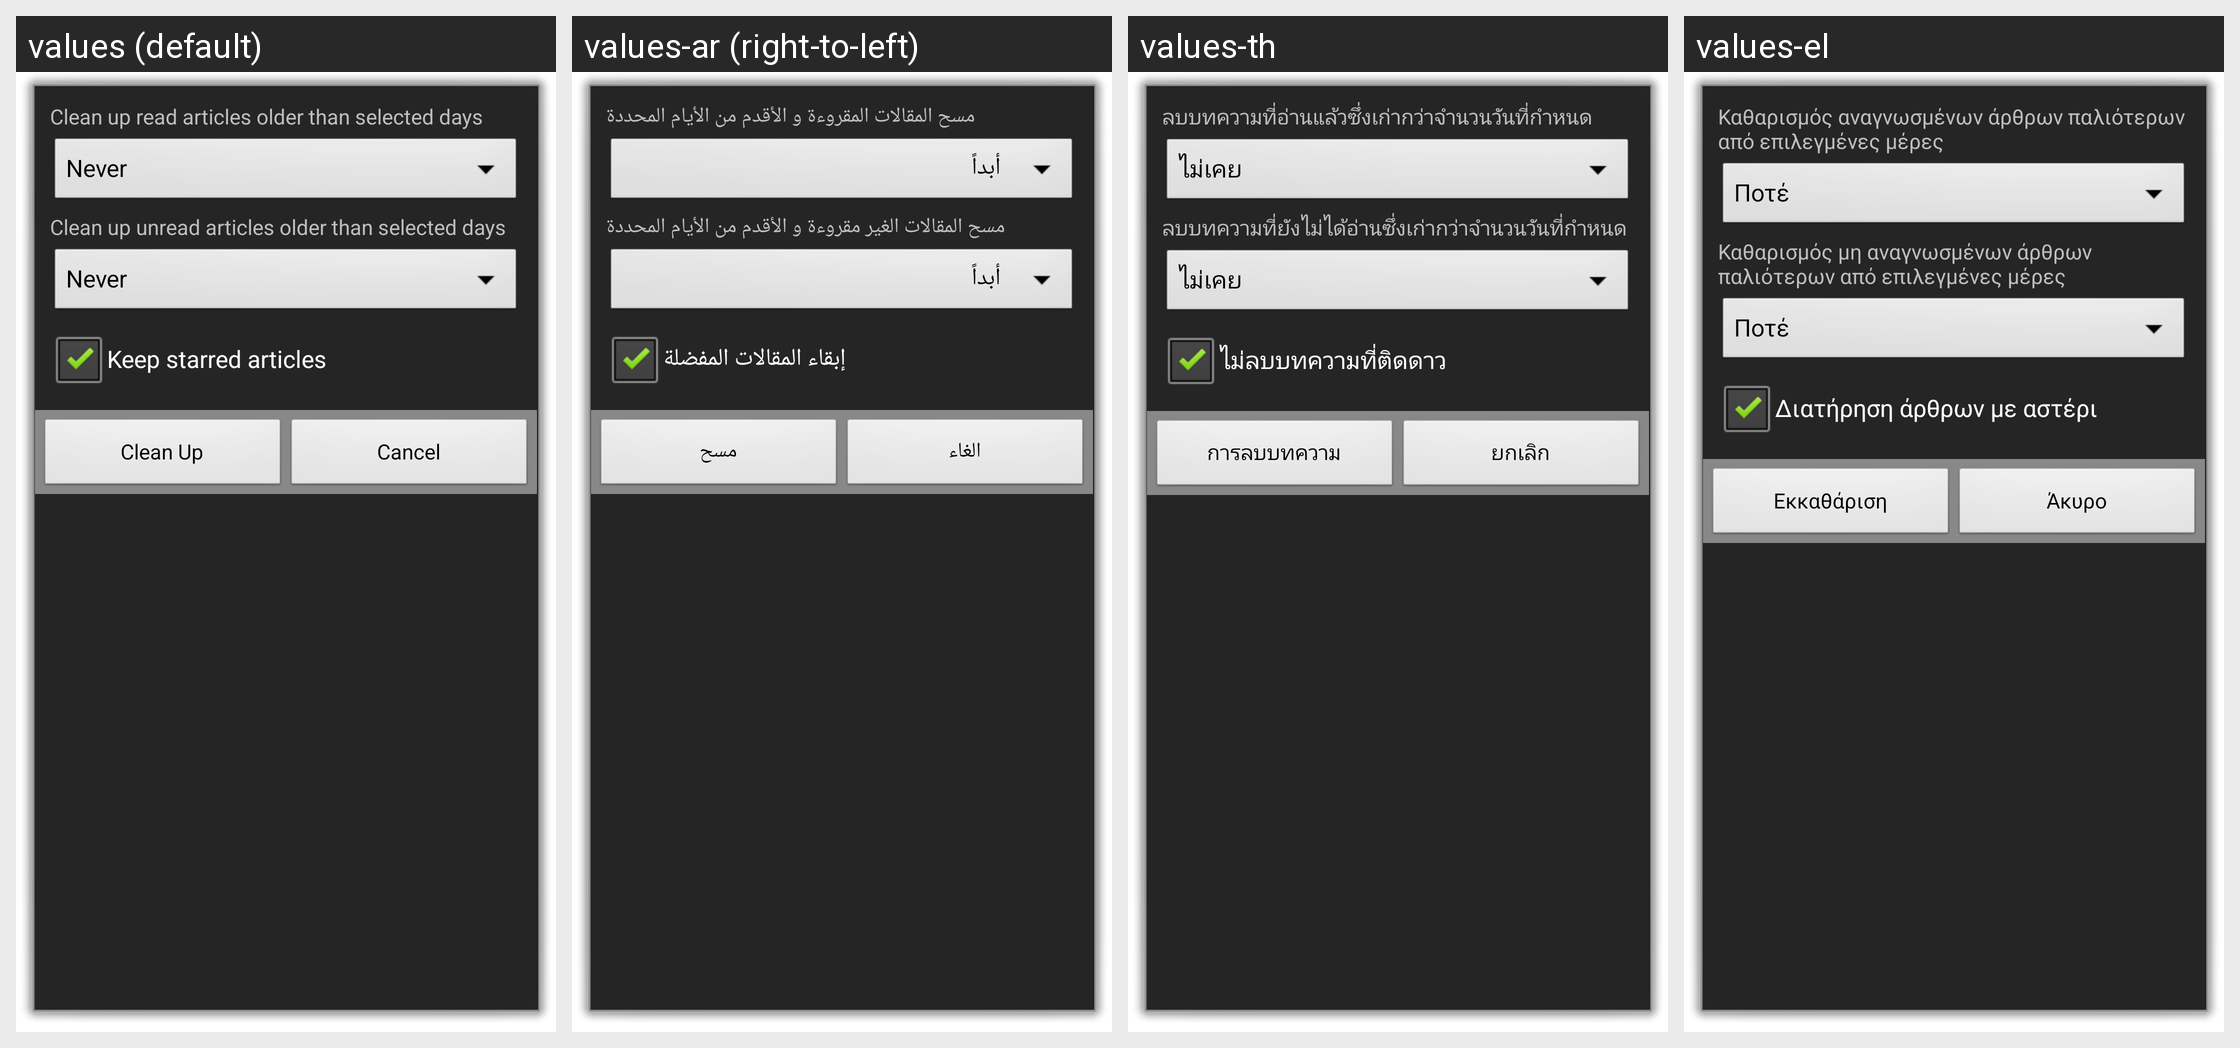

For this localized Android screen grid, give each drawn string resource with its value in every locale shown.
Android screen res/layout/clean_up.xml rendered under 4 locales, left to right: values (default), values-ar (right-to-left), values-th, values-el. Device: Nexus 5 (rendered at 1080×1920; each locale shown at half size, 540×960, under a caption strip naming it); theme android:Theme.Dialog.
Other locales in the repository, not shown: values-bg, values-ca, values-cs, values-da, values-de, values-es, values-fr, values-hr, values-hu, values-it, values-ja, values-ko, values-mk, values-nl, values-pl, values-pt, values-ru, values-sv, values-tr, values-uk, values-vi, values-zh-rCN, values-zh-rTW.
Strings drawn on this screen, with the default value and each locale's value (text and hints the layout hard-codes, and strings that could not be matched under every locale, appear in the picture but are not listed):

cleanup_read_title
  values: Clean up read articles older than selected days
  values-ar: مسح المقالات المقروءة و الأقدم من الأيام المحددة
  values-th: ลบบทความที่อ่านแล้วซึ่งเก่ากว่าจำนวนวันที่กำหนด
  values-el: Καθαρισμός αναγνωσμένων άρθρων παλιότερων από επιλεγμένες μέρες

cleanup_unread_title
  values: Clean up unread articles older than selected days
  values-ar: مسح المقالات الغير مقروءة و الأقدم من الأيام المحددة
  values-th: ลบบทความที่ยังไม่ได้อ่านซึ่งเก่ากว่าจำนวนวันที่กำหนด
  values-el: Καθαρισμός μη αναγνωσμένων άρθρων παλιότερων από επιλεγμένες μέρες

cleanup_keep_star
  values: Keep starred articles
  values-ar: إبقاء المقالات المفضلة
  values-th: ไม่ลบบทความที่ติดดาว
  values-el: Διατήρηση άρθρων με αστέρι

clean_up
  values: Clean Up
  values-ar: مسح
  values-th: การลบบทความ
  values-el: Εκκαθάριση

cancel
  values: Cancel
  values-ar: الغاء
  values-th: ยกเลิก
  values-el: Άκυρο
